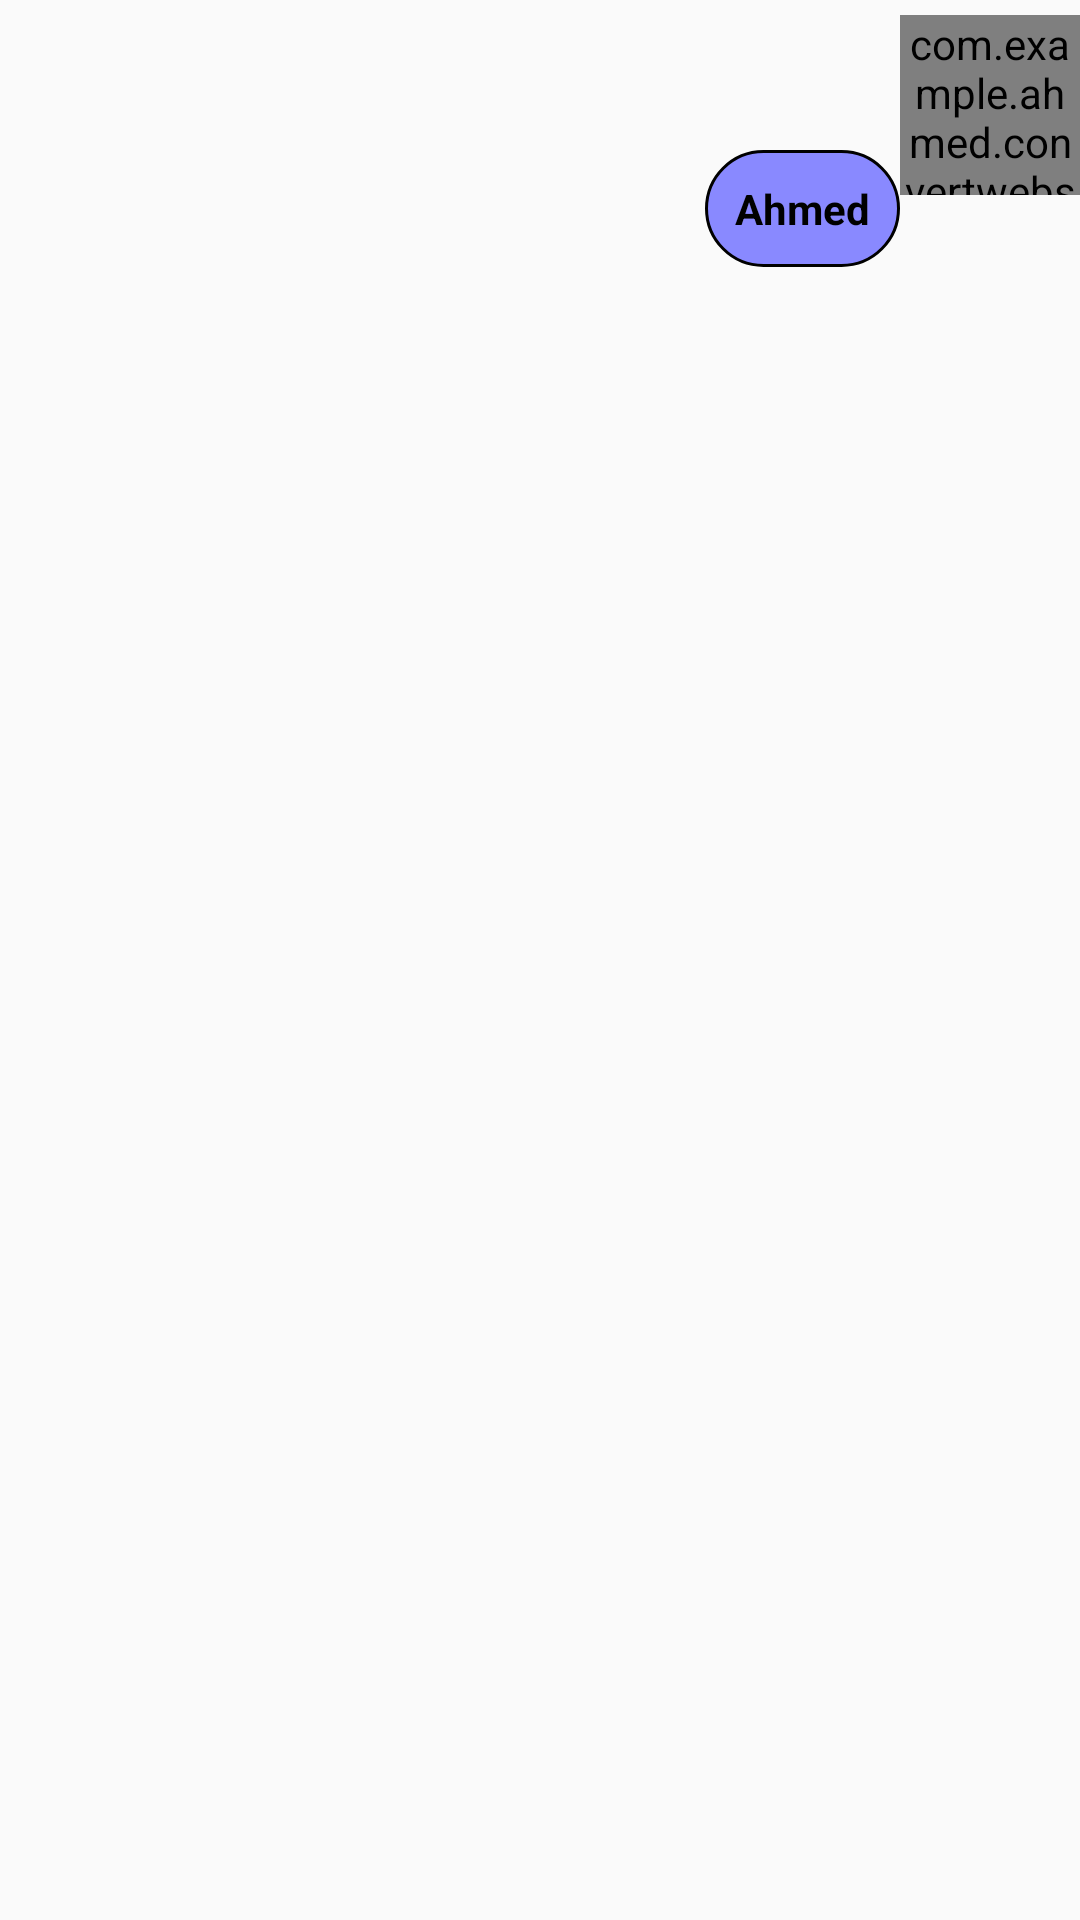

This screen was rendered from an Android layout file. Write that file and the resources it references.
<!-- AndroidManifest.xml: application theme AppTheme -->
<!-- res/layout/user_right.xml -->
<?xml version="1.0" encoding="utf-8"?>
<LinearLayout xmlns:android="http://schemas.android.com/apk/res/android"
    android:orientation="horizontal" android:layout_width="match_parent"
    android:layout_height="match_parent"
    android:gravity="right"
    android:layout_marginBottom="10dp"
    android:layout_marginLeft="50dp"
    >

    <TextView
        android:layout_width="wrap_content"
        android:layout_height="wrap_content"
        android:layout_marginTop="50dp"
        android:textStyle="bold"
        android:background="@drawable/bg_rounded_btn"
        android:textColor="@android:color/black"
        android:text="Ahmed"
        android:padding="10dp"
        android:id="@+id/tvUserRight"


        />
    <com.example.ahmed.convertwebsitetoapp.view.CircleImageView
        android:layout_width="60dp"
        android:layout_height="60dp"
        android:src="@drawable/logolaunch"
        android:layout_marginTop="5dp"


        />


</LinearLayout>
<!-- resources referenced by this layout -->
<resources>
  <!-- drawable bg_rounded_btn (drawable) -->
  <?xml version="1.0" encoding="utf-8"?>
  <selector xmlns:android="http://schemas.android.com/apk/res/android">
  
      <item
          android:state_pressed="false"
          >
          <shape android:shape="rectangle">
              <corners android:radius="70dp"/>
              <solid android:color="#8989ff" />
              <stroke android:width="1dp"/>
          </shape>
      </item>
      <item
          android:state_pressed="true"
          >
          <shape android:shape="rectangle">
              <corners android:radius="70dp"/>
              <solid android:color="#f1f8f8" />
              <stroke android:width="1dp"/>
  
          </shape>
      </item>
  
  </selector>
  <!-- drawable logolaunch: jpg bitmap (drawable, 90764 bytes) -->
  <style name="AppTheme" parent="Theme.AppCompat.Light.DarkActionBar">
          
          <item name="colorPrimary">@color/logo</item>
          <item name="colorPrimaryDark">@color/gray1</item>
          <item name="colorAccent">@color/logo</item>
          <item name="windowActionBar">false</item>
          <item name="windowNoTitle">true</item>
      </style>
  <color name="logo">#13a89e</color>
  <color name="gray1">#636363</color>
</resources>
